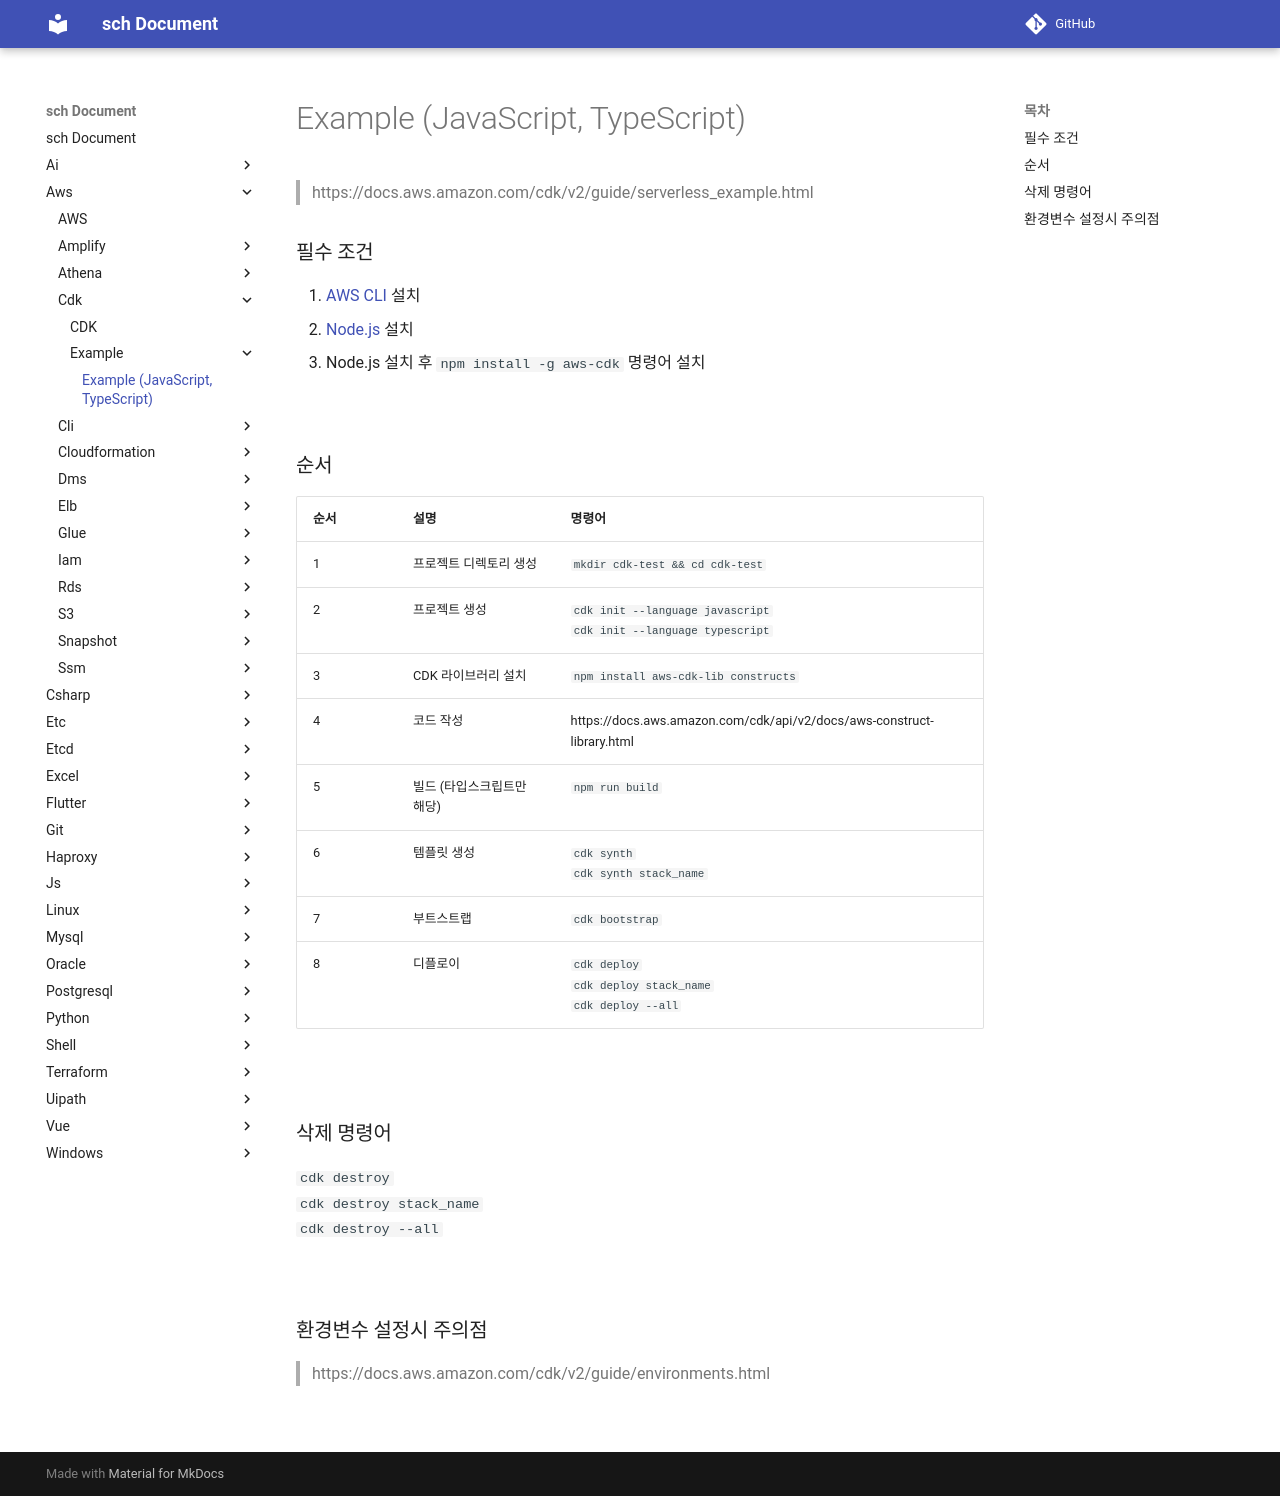

repository: sch6393/sch · page: aws/cdk/example/index.html · generator: mkdocs

Example (JavaScript, TypeScript)
===
>https://docs.aws.amazon.com/cdk/v2/guide/serverless_example.html

### 필수 조건
1. [AWS CLI](../../cli/README.md) 설치
1. [Node.js](https://nodejs.org/en) 설치
1. Node.js 설치 후 `npm install -g aws-cdk` 명령어 설치

<br>

### 순서
|순서|설명|명령어|
|-|-|-|
|1|프로젝트 디렉토리 생성|`mkdir cdk-test && cd cdk-test`|
|2|프로젝트 생성|`cdk init --language javascript`<br>`cdk init --language typescript`|
|3|CDK 라이브러리 설치|`npm install aws-cdk-lib constructs`|
|4|코드 작성|https://docs.aws.amazon.com/cdk/api/v2/docs/aws-construct-library.html|
|5|빌드 (타입스크립트만 해당)|`npm run build`|
|6|템플릿 생성|`cdk synth`<br>`cdk synth stack_name`|
|7|부트스트랩|`cdk bootstrap`|
|8|디플로이|`cdk deploy`<br>`cdk deploy stack_name`<br>`cdk deploy --all`|

<br>

### 삭제 명령어
`cdk destroy`<br>
`cdk destroy stack_name`<br>
`cdk destroy --all`

<br>

### 환경변수 설정시 주의점
>https://docs.aws.amazon.com/cdk/v2/guide/environments.html

<br>
